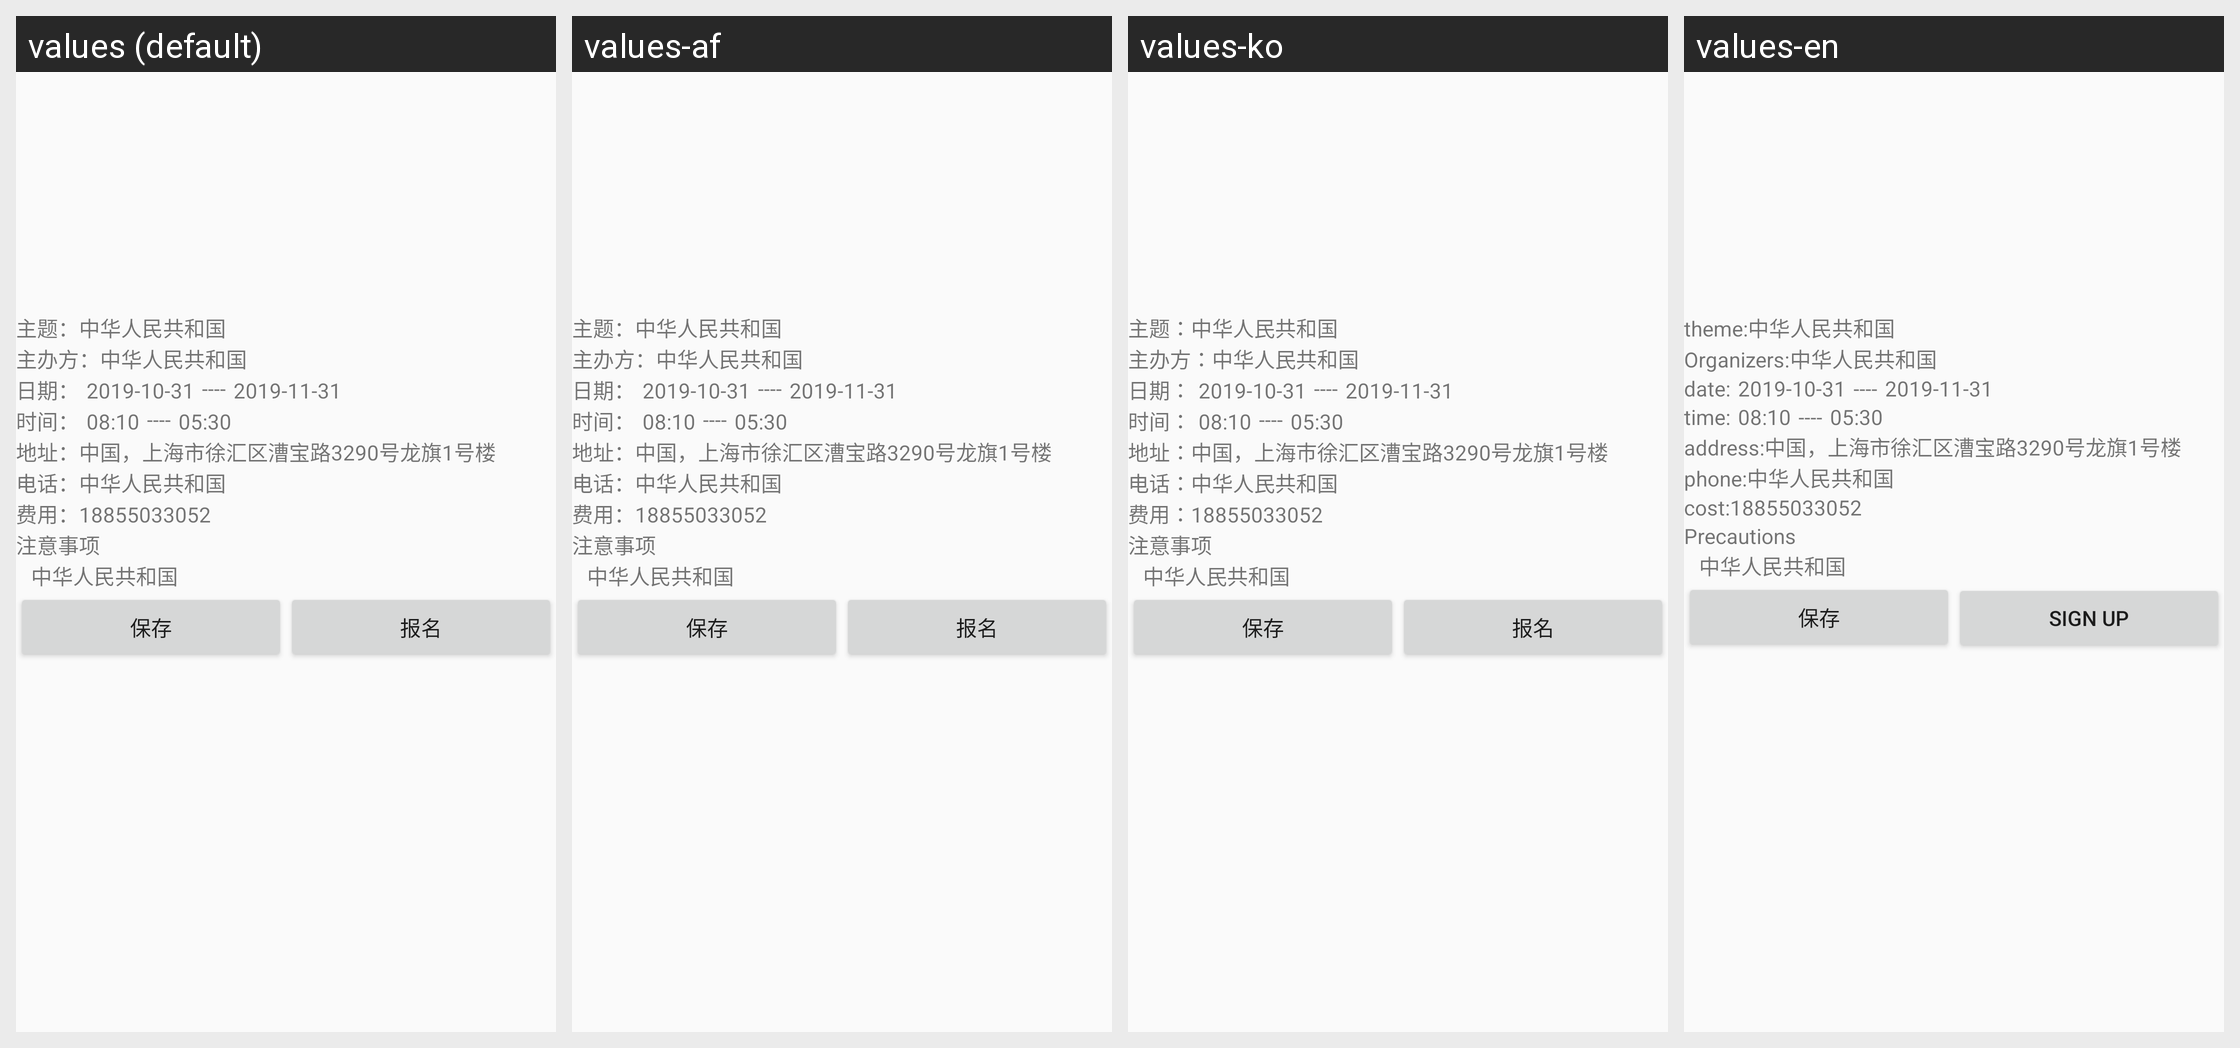

Strings drawn on this Android screen and how each of the app's shown locales translates them:
Android screen res/layout/announce_detialed_information.xml rendered under 4 locales, left to right: values (default), values-af, values-ko, values-en. Device: Nexus 5 (rendered at 1080×1920; each locale shown at half size, 540×960, under a caption strip naming it); theme AppTheme.
Other locales in the repository, not shown: values-gu, values-ja, values-ru-rRU.
Strings drawn on this screen, with the default value and each locale's value (text and hints the layout hard-codes, and strings that could not be matched under every locale, appear in the picture but are not listed):

announce_titlestring
  values: 主题：
  values-af: 主题：
  values-ko: 主题：
  values-en: theme:

announce_sponsorstring
  values: 主办方：
  values-af: 主办方：
  values-ko: 主办方：
  values-en: Organizers:

announce_datestring
  values: 日期：
  values-af: 日期：
  values-ko: 日期：
  values-en: date:

announce_timestring
  values: 时间：
  values-af: 时间：
  values-ko: 时间：
  values-en: time:

announce_addrstring
  values: 地址：
  values-af: 地址：
  values-ko: 地址：
  values-en: address:

announce_telephonestring
  values: 电话：
  values-af: 电话：
  values-ko: 电话：
  values-en: phone:

announce_chargestring
  values: 费用：
  values-af: 费用：
  values-ko: 费用：
  values-en: cost:

announce_notestring
  values: 注意事项
  values-af: 注意事项
  values-ko: 注意事项
  values-en: Precautions

announce_save_buttonstring
  values: 保存
  values-af: 保存  [not translated; the default value is used]
  values-ko: 保存  [not translated; the default value is used]
  values-en: 保存  [not translated; the default value is used]

announce_signup_buttonstring
  values: 报名
  values-af: 报名
  values-ko: 报名
  values-en: Sign up
